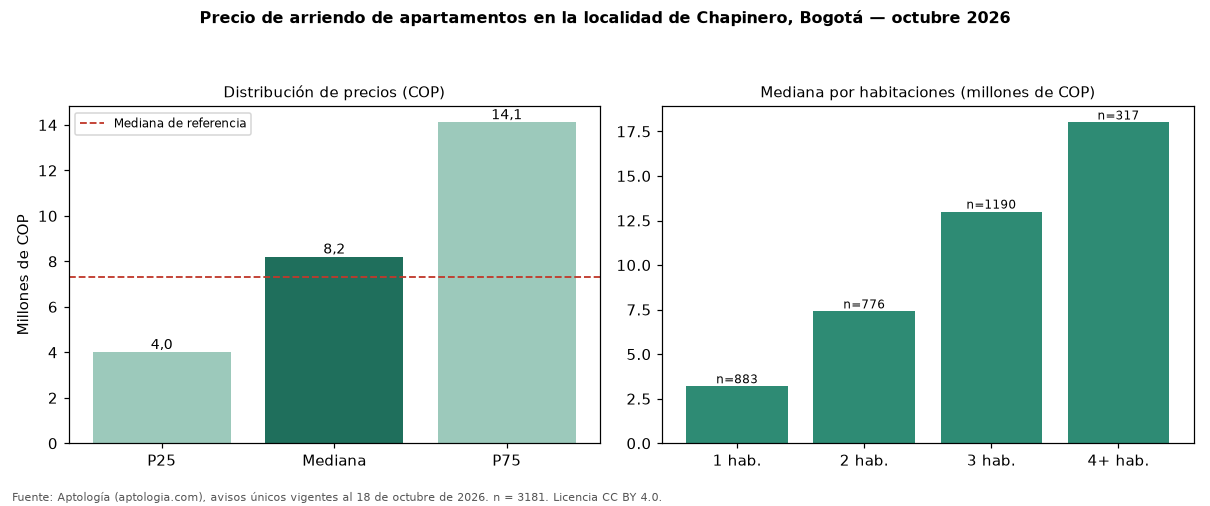

Source data for this figure (header and first rows):
seccion, metrica, valor_cop, n
precio, p25, 4000000, 3181
precio, mediana, 8200000, 3181
precio, p75, 14108000, 3181
cop_por_m2, p25, 50596, 3181
cop_por_m2, mediana, 63889, 3181
cop_por_m2, p75, 80000, 3181
area, area_mediana_m2, 130.0, 3181
habitaciones, 1, 3200000, 883
habitaciones, 2, 7400000, 776
habitaciones, 3, 13000000, 1190
habitaciones, 4+, 18000000, 317
administracion, mediana, 1500000, 2040
estrato, moda, 6, 
parqueadero, porcentaje_con_parqueadero, 87.6, 3181
referencia, mediana_referencia, 7327000, 4034
referencia, mediana_cop_por_m2_referencia, 62813, 4034
